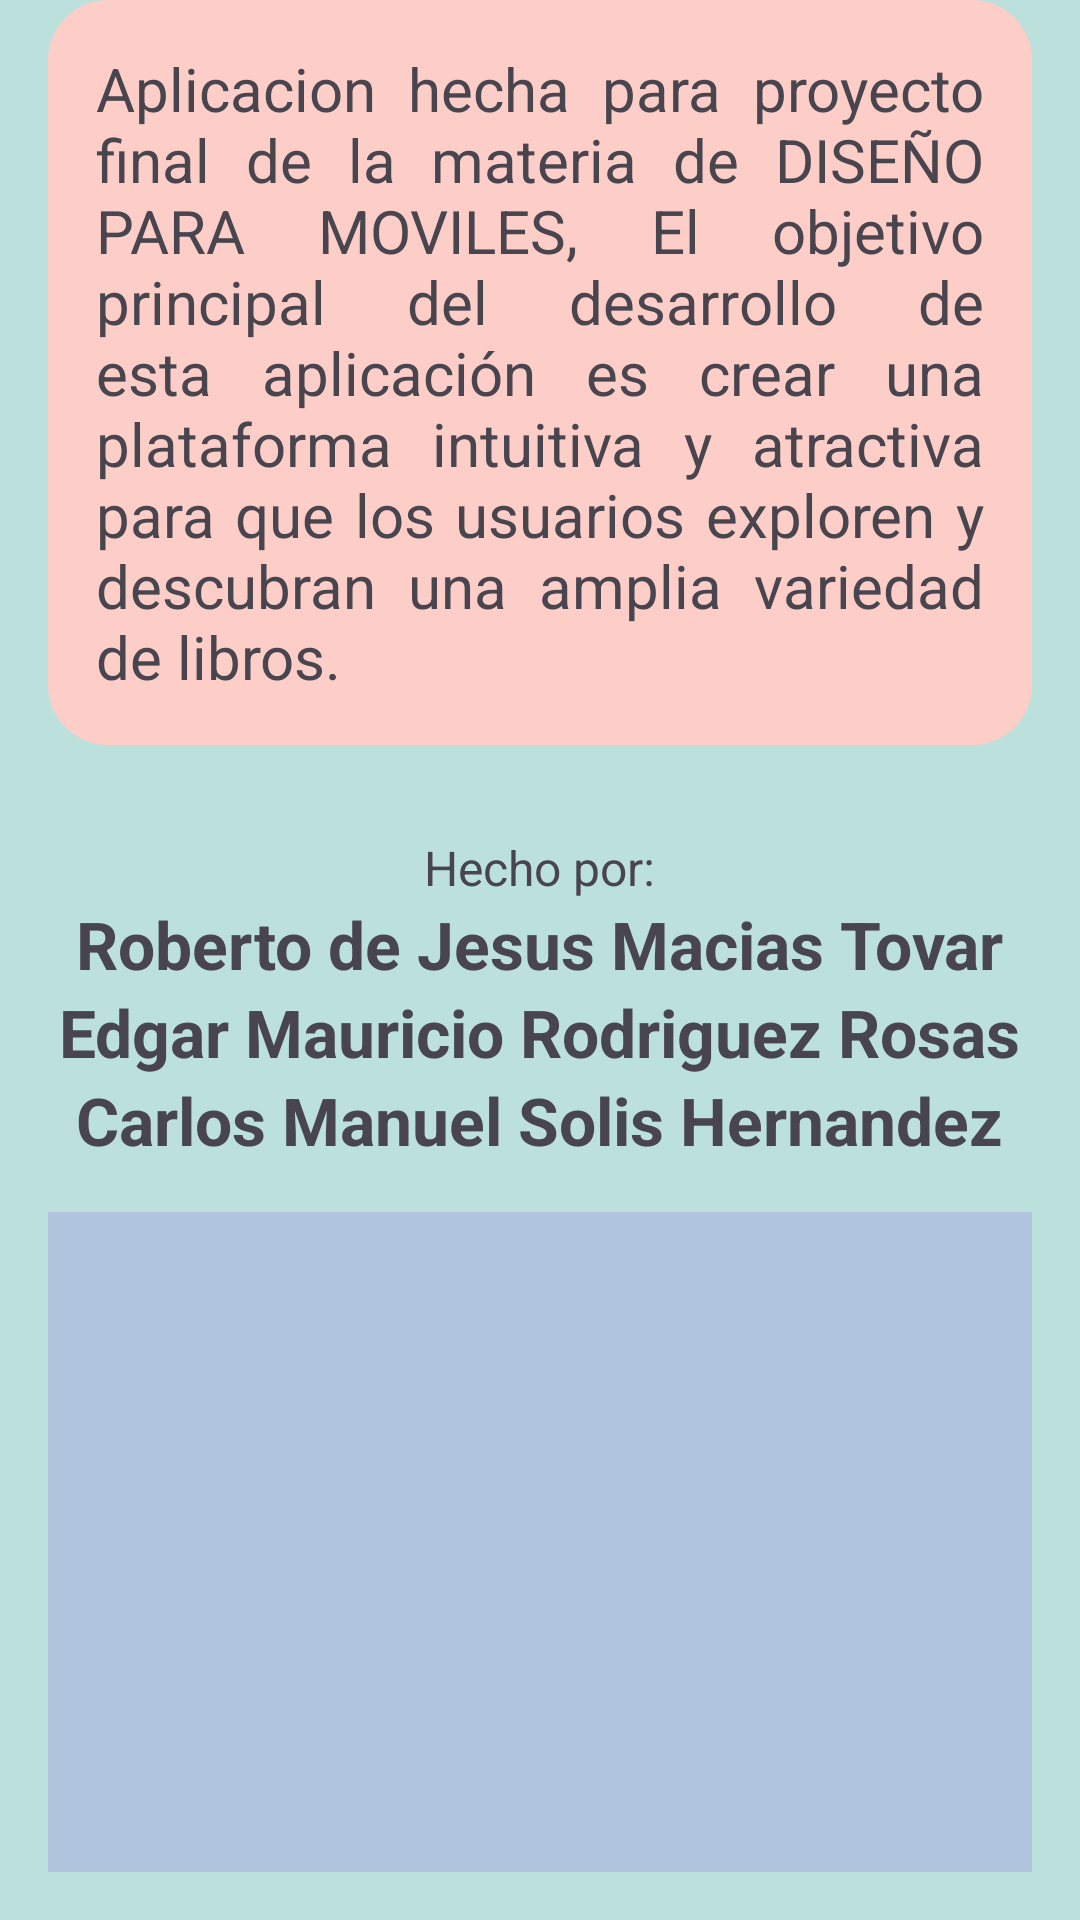

This screen was rendered from an Android layout file. Write that file and the resources it references.
<!-- AndroidManifest.xml: application theme Theme.LibreriaP2 -->
<!-- res/layout/activity_acerca_de.xml -->
<?xml version="1.0" encoding="utf-8"?>
<LinearLayout xmlns:android="http://schemas.android.com/apk/res/android"
    xmlns:app="http://schemas.android.com/apk/res-auto"
    xmlns:tools="http://schemas.android.com/tools"
    android:layout_width="match_parent"
    android:layout_height="match_parent"
    android:background="@color/pastel_blue"
    android:orientation="vertical"
    android:gravity="center"
    tools:context=".AcercaDeActivity">

    <TextView
        android:layout_width="wrap_content"
        android:layout_height="wrap_content"
        android:padding="16dp"
        android:textSize="20dp"
        android:gravity="fill_horizontal"
        android:justificationMode="inter_word"
        android:background="@drawable/rounded_background"
        android:backgroundTint="@color/pastel_pink"
        android:layout_marginLeft="16dp"
        android:layout_marginRight="16dp"
        android:text="Aplicacion hecha para proyecto final de la materia de DISEÑO PARA MOVILES, El objetivo principal del desarrollo de esta aplicación es crear una plataforma intuitiva y atractiva para que los usuarios exploren y descubran una amplia variedad de libros."/>

    <TextView
        android:layout_width="wrap_content"
        android:layout_height="wrap_content"
        android:textSize="16dp"
        android:layout_marginTop="30dp"
        android:text="Hecho por:"/>

    <TextView
        android:layout_width="wrap_content"
        android:layout_height="wrap_content"
        android:textSize="22dp"
        android:textStyle="bold"
        android:text="Roberto de Jesus Macias Tovar"/>

    <TextView
        android:layout_width="wrap_content"
        android:layout_height="wrap_content"
        android:textSize="22dp"
        android:textStyle="bold"
        android:text="Edgar Mauricio Rodriguez Rosas"/>

    <TextView
        android:layout_width="wrap_content"
        android:layout_height="wrap_content"
        android:textSize="22dp"
        android:textStyle="bold"
        android:text="Carlos Manuel Solis Hernandez"/>

    <FrameLayout
        android:id="@+id/map_container"
        android:layout_width="match_parent"
        android:layout_height="0dp"
        android:layout_weight="1"
        android:layout_marginTop="16dp"
        android:layout_marginLeft="16dp"
        android:layout_marginRight="16dp"
        android:layout_marginBottom="16dp"
        android:background="@color/pastel_blue_gray"/>

</LinearLayout>
<!-- resources referenced by this layout -->
<resources>
  <color name="pastel_blue">#BCE0DC</color>
  <color name="pastel_blue_gray">#B0C4DE</color>
  <color name="pastel_pink">#FDCEC8</color>
  <!-- drawable rounded_background (drawable) -->
  <?xml version="1.0" encoding="utf-8"?>
  <shape xmlns:android="http://schemas.android.com/apk/res/android"
      android:shape="rectangle">
      <corners android:radius="20dp" /> 
      <solid android:color="@android:color/white" /> 
  </shape>
  <style name="Theme.LibreriaP2" parent="Base.Theme.LibreriaP2" />
  <style name="Base.Theme.LibreriaP2" parent="Theme.Material3.DayNight.NoActionBar">
          
          
      </style>
</resources>
